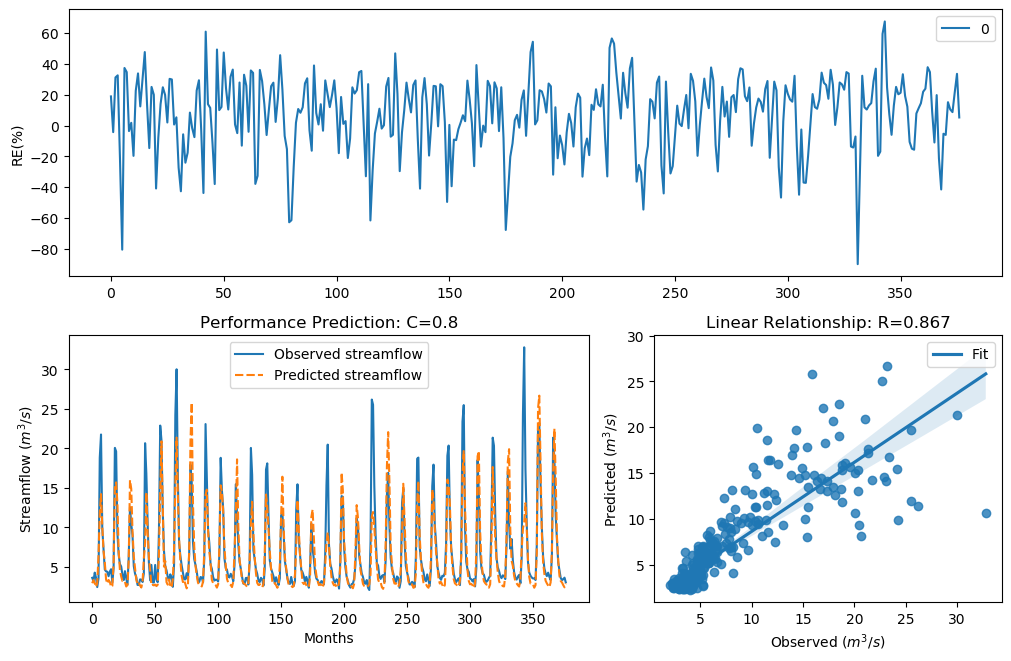

The file beside this chart, header and first rows:
y_true, y_pred, y_true_scaled, y_pred_scaled
3.63, 2.945, -0.29, -0.5374
3.21, 3.348, -0.4343, -0.3846
4.29, 2.952, -0.09927, -0.5344
3.67, 2.476, -0.2773, -0.7501
2.46, 2.982, -0.758, -0.5224
3.54, 6.39, -0.3192, 0.3324
18.82, 11.79, 1.354, 0.9369
21.76, 14.22, 1.476, 1.108
9.83, 10.18, 0.7643, 0.7982
7.16, 7.035, 0.4499, 0.4318
4.67, 5.589, -0.004613, 0.1909
4.44, 3.438, -0.06076, -0.3532
4.4, 2.913, -0.07088, -0.5506
3.83, 3.355, -0.2281, -0.382
4.42, 3.111, -0.0658, -0.4715
4.72, 2.471, 0.007159, -0.7525
3.03, 2.61, -0.5031, -0.6846
4.87, 5.583, 0.04161, 0.1897
20.07, 15.05, 1.408, 1.159
19.62, 15.7, 1.389, 1.196
9.33, 13.14, 0.7138, 1.037
6.56, 7.07, 0.3597, 0.437
5.37, 4.62, 0.1479, -0.01656
5.07, 3.812, 0.08563, -0.2336
4.02, 3.221, -0.1728, -0.4302
3.34, 3.274, -0.3873, -0.4108
4.47, 3.116, -0.05324, -0.4694
3.61, 2.532, -0.2964, -0.7223
2.75, 2.733, -0.6205, -0.6281
6.28, 5.945, 0.3143, 0.2566
12.55, 15.98, 0.9944, 1.212
10.44, 14.89, 0.822, 1.149
9.01, 9.524, 0.6798, 0.7338
5.12, 6.354, 0.09631, 0.3265
4.16, 4.893, -0.134, 0.04682
3.72, 3.408, -0.2617, -0.3636
2.73, 2.775, -0.6294, -0.6094
2.73, 2.935, -0.6294, -0.5413
3.43, 2.651, -0.3561, -0.6653
3.4, 2.402, -0.3664, -0.7879
3.1, 3.185, -0.4758, -0.4437
4.17, 5.995, -0.1312, 0.2655
20.66, 8.079, 1.432, 0.5719
16.78, 14.45, 1.255, 1.123
10.67, 9.448, 0.8427, 0.7261
5.59, 6.212, 0.1911, 0.3028
3.31, 4.567, -0.398, -0.02942
5.26, 2.667, 0.1256, -0.6582
3.05, 2.745, -0.4952, -0.6227
3.04, 2.674, -0.4992, -0.655
5.26, 2.769, 0.1256, -0.6123
3.41, 2.586, -0.3629, -0.696
3.07, 2.751, -0.4874, -0.6201
9.62, 6.578, 0.7435, 0.3627
22.89, 14.58, 1.518, 1.131
21.04, 20.9, 1.448, 1.442
12.14, 12.74, 0.9637, 1.008
7, 5.047, 0.4268, 0.08075
5.08, 5.743, 0.08777, 0.2199
4.58, 3.071, -0.02618, -0.4869
... 317 more rows
